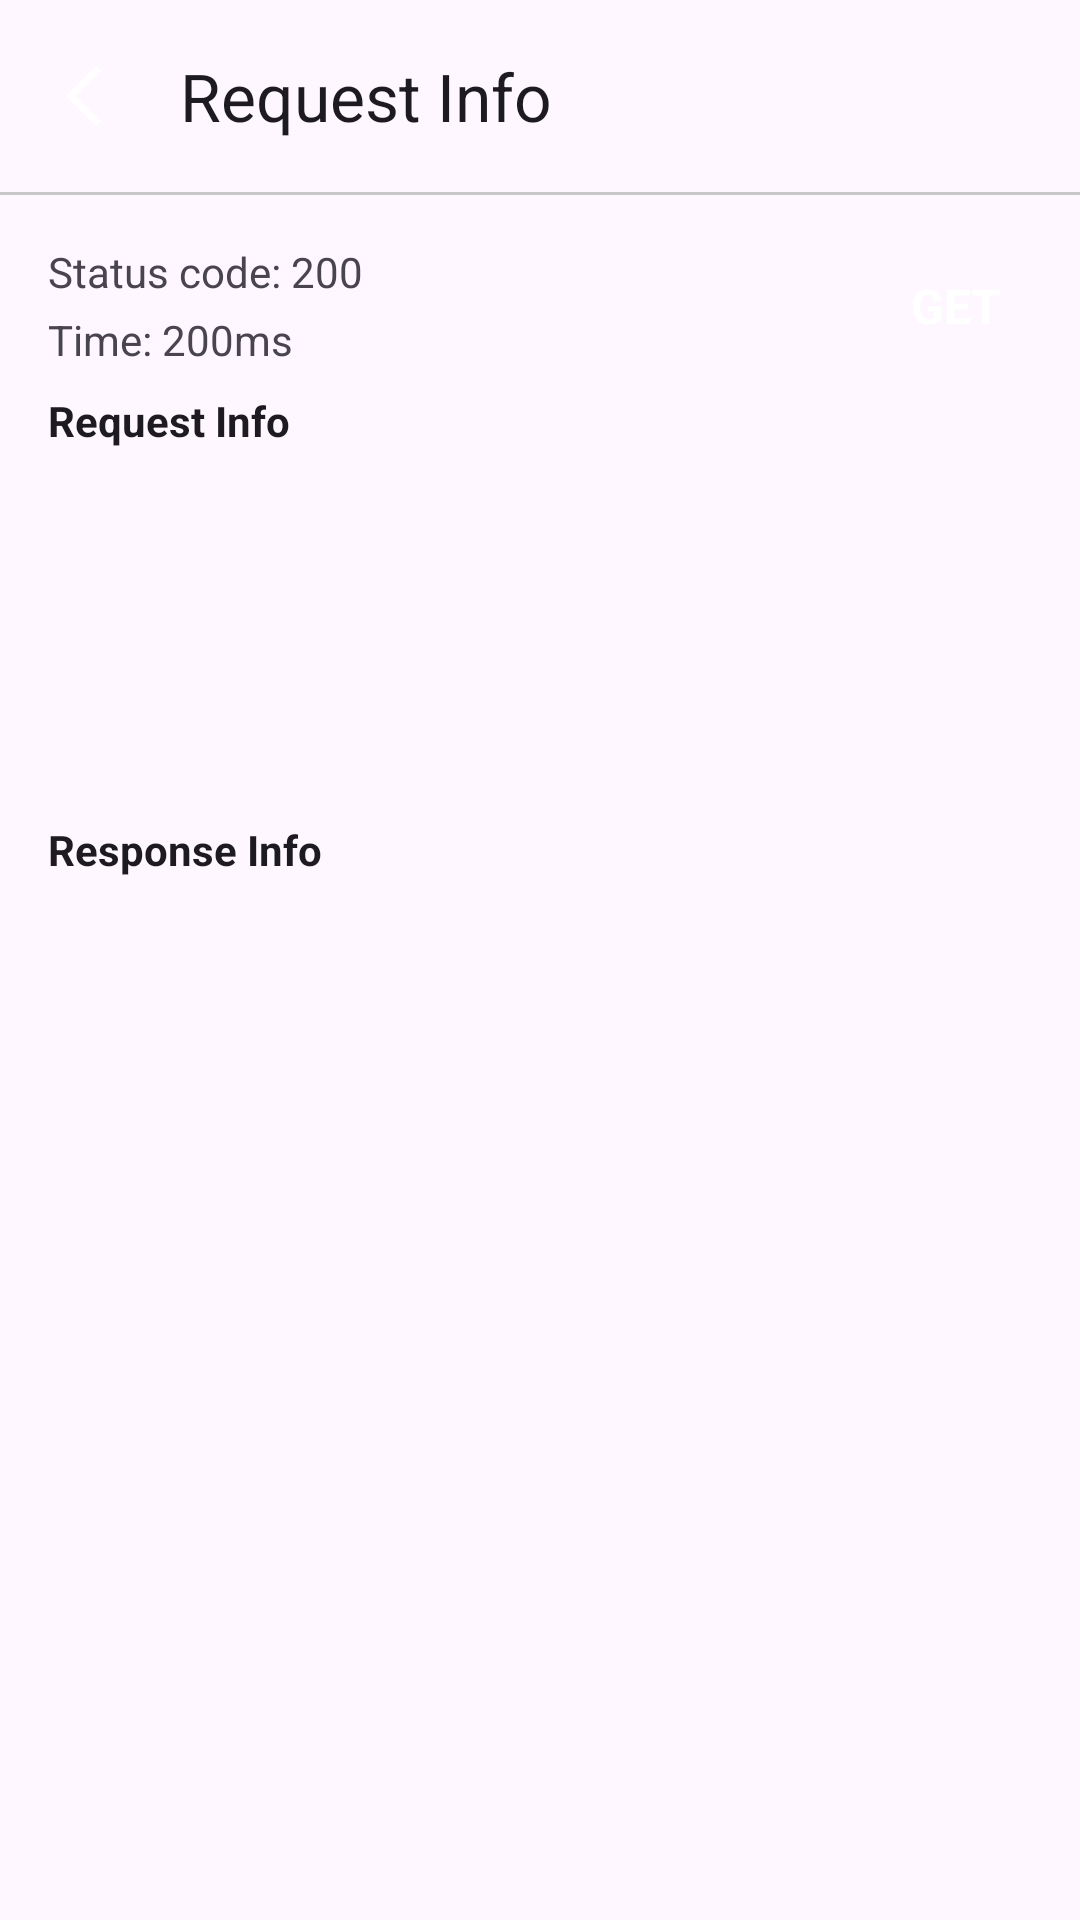

Android layout source for this screen:
<!-- AndroidManifest.xml: application theme Theme.AndroidPostman -->
<!-- res/layout/fragment_request_info.xml -->
<?xml version="1.0" encoding="utf-8"?>
<LinearLayout xmlns:android="http://schemas.android.com/apk/res/android"
    xmlns:app="http://schemas.android.com/apk/res-auto"
    xmlns:tools="http://schemas.android.com/tools"
    android:id="@+id/request_info_fragment"
    android:layout_width="match_parent"
    android:layout_height="match_parent"
    android:background="?android:colorBackground"
    android:clickable="true"
    android:focusable="true"
    android:orientation="vertical"
    tools:context=".requestInfo.view.RequestInfoFragment">

    <com.google.android.material.appbar.MaterialToolbar
        android:id="@+id/request_info_toolbar"
        android:layout_width="match_parent"
        android:layout_height="?attr/actionBarSize"
        app:navigationIcon="@drawable/baseline_arrow_back_24"
        app:title="@string/request_info" />

    <View
        android:id="@+id/divider"
        android:layout_width="match_parent"
        android:layout_height="1dp"
        android:background="#C8C8C8" />

    <ScrollView
        android:layout_width="match_parent"
        android:layout_height="match_parent"
        android:clipToPadding="false"
        android:padding="16dp">

        <androidx.constraintlayout.widget.ConstraintLayout
            android:id="@+id/response_layout"
            android:layout_width="match_parent"
            android:layout_height="wrap_content">

            <include
                android:id="@+id/request_response_basic_info"
                layout="@layout/request_response_basic_info"
                android:layout_width="match_parent"
                android:layout_height="wrap_content"
                app:layout_constraintEnd_toEndOf="parent"
                app:layout_constraintStart_toStartOf="parent"
                app:layout_constraintTop_toTopOf="parent" />


            
            <TextView
                android:id="@+id/request_info_title"
                android:layout_width="match_parent"
                android:layout_height="match_parent"
                android:layout_marginTop="8dp"
                android:text="@string/request_info"
                android:textColor="?android:textColorPrimary"
                android:textStyle="bold"
                app:layout_constraintTop_toBottomOf="@id/request_response_basic_info" />

            
            <TextView
                android:id="@+id/request_url"
                android:layout_width="match_parent"
                android:layout_height="wrap_content"
                android:layout_marginTop="8dp"
                android:autoLink="all"
                android:linksClickable="true"
                app:layout_constraintTop_toBottomOf="@id/request_info_title"
                tools:text="URL: https://dummyjson.com/products/1" />

            
            <TextView
                android:id="@+id/request_query_params"
                android:layout_width="match_parent"
                android:layout_height="wrap_content"
                android:layout_marginTop="8dp"
                app:layout_constraintTop_toBottomOf="@id/request_url" />

            
            <TextView
                android:id="@+id/request_headers"
                android:layout_width="match_parent"
                android:layout_height="wrap_content"
                android:layout_marginTop="8dp"
                app:layout_constraintTop_toBottomOf="@id/request_query_params" />

            
            <TextView
                android:id="@+id/body_request"
                android:layout_width="match_parent"
                android:layout_height="wrap_content"
                android:layout_marginTop="8dp"
                app:layout_constraintTop_toBottomOf="@id/request_headers" />


            
            <TextView
                android:id="@+id/response_info_title"
                android:layout_width="match_parent"
                android:layout_height="match_parent"
                android:layout_marginTop="16dp"
                android:text="@string/response_info"
                android:textColor="?android:textColorPrimary"
                android:textStyle="bold"
                app:layout_constraintTop_toBottomOf="@id/body_request" />

            
            <TextView
                android:id="@+id/response_or_error"
                android:layout_width="match_parent"
                android:layout_height="wrap_content"
                android:layout_marginTop="8dp"
                app:layout_constraintTop_toBottomOf="@id/response_info_title" />

            
            <TextView
                android:id="@+id/response_header"
                android:layout_width="match_parent"
                android:layout_height="wrap_content"
                android:layout_marginTop="8dp"
                app:layout_constraintTop_toBottomOf="@id/response_or_error" />


        </androidx.constraintlayout.widget.ConstraintLayout>
    </ScrollView>

</LinearLayout>
<!-- res/layout/request_response_basic_info.xml (included above) -->
<?xml version="1.0" encoding="utf-8"?>
<androidx.constraintlayout.widget.ConstraintLayout xmlns:android="http://schemas.android.com/apk/res/android"
    xmlns:app="http://schemas.android.com/apk/res-auto"
    xmlns:tools="http://schemas.android.com/tools"
    android:layout_width="match_parent"
    android:layout_height="wrap_content"
    app:layout_constraintTop_toTopOf="parent">

    
    <TextView
        android:id="@+id/request_status_code"
        android:layout_width="wrap_content"
        android:layout_height="wrap_content"
        app:layout_constraintStart_toStartOf="parent"
        app:layout_constraintTop_toTopOf="parent"
        tools:text="Status code: 200" />

    
    <TextView
        android:id="@+id/request_time"
        android:layout_width="wrap_content"
        android:layout_height="wrap_content"
        app:layout_constraintBottom_toBottomOf="@id/request_type"
        app:layout_constraintStart_toStartOf="parent"
        tools:text="Time: 200ms" />
    
    <TextView
        android:id="@+id/request_type"
        android:layout_width="wrap_content"
        android:layout_height="wrap_content"
        android:background="@drawable/request_get_type_background"
        android:padding="10dp"
        android:textAllCaps="true"
        android:textColor="@color/white"
        android:textSize="16sp"
        android:textStyle="bold"
        app:layout_constraintEnd_toEndOf="parent"
        app:layout_constraintTop_toTopOf="parent"
        tools:backgroundTint="@color/post_response_color"
        tools:text="Get" />
</androidx.constraintlayout.widget.ConstraintLayout>
<!-- resources referenced by this layout -->
<resources>
  <color name="post_response_color">#49cc90</color>
  <color name="white">#FFFFFFFF</color>
  <!-- drawable baseline_arrow_back_24 (drawable) -->
  <vector android:height="24dp" android:tint="@color/icon_tint"
      android:viewportHeight="24" android:viewportWidth="24"
      android:width="24dp" xmlns:android="http://schemas.android.com/apk/res/android">
      <path android:fillColor="@android:color/white" android:pathData="M17.77,3.77l-1.77,-1.77l-10,10l10,10l1.77,-1.77l-8.23,-8.23z"/>
  </vector>
  <string name="request_info">Request Info</string>
  <string name="response_info">Response Info</string>
  <style name="Theme.AndroidPostman" parent="Base.Theme.AndroidPostman" />
  <color name="icon_tint">@color/white</color>
  <style name="Base.Theme.AndroidPostman" parent="Theme.Material3.DayNight.NoActionBar">
          
          
      </style>
</resources>
